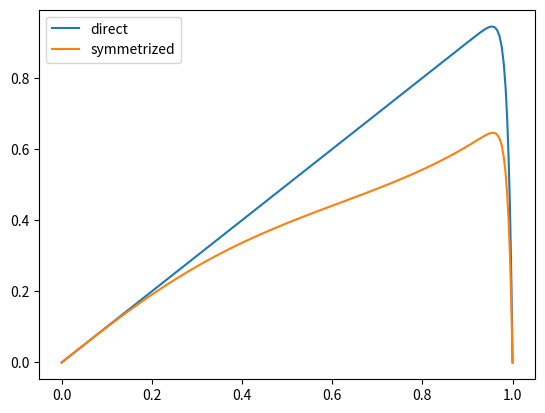

Write the Python code that produced this figure.
import numpy as np
import scipy.sparse as sp
import scipy.sparse.linalg as spalg

class FE:
    def __init__(self, c, L, pe, n, source=0.0, source_func=None, 
        boundary_condition="Dirichlet", grid_method="c", symmetrized = False):
        # this class only solve diffusion equation with constant coefficients 
        # c is the advection velocity and L is the simulation region length
        # pe is the peclet number and n is the number of grids except boundaries
        # the source can be functions or constant 
        # symmetrized method only support constant source  
        # non symmetrized method support source function
        
        self.c = c
        self.L = L
        self.pe = pe
        self.n = n
        self.source_num = source
        self.source_func = source_func
        self.grid_method = grid_method
        self.symmetrized = symmetrized                 
        self.boundary_condition = boundary_condition
    
    def get_grid(self):
        n = self.n 
        if self.grid_method=="c":
            #index = np.linspace(0,n+1,n+2)
            index = np.linspace(n+1,0,n+2)
            grid = 0.5* ( 1.0 + np.cos(index*np.pi/(n+1.0)))
        self.grid = grid

    def change_grid_number(self,n):
        self.n = n

    def change_grid_method(self,grid_method):
        self.grid_method = grid_method
    
    def change_pe(self,pe):
        self.pe = pe
    
    def change_symmetry(self,symmetrized):
        self.symmetrized = symmetrized

    def A_b_matrix(self):
        if self.grid_method == "c": 
            if self.symmetrized :
                A =self.sym_Cheby_A_matrix()
                b =self.sym_Cheby_b_matrix()
            else:
                A =self.Cheby_A_matrix()
                b =self.Cheby_b_matrix()
        return A,b


    def sym_Cheby_A_matrix(self):
        grid = self.grid
        diag = np.zeros(self.n+2)
        diag[1:-1] = 1.0/(grid[1:-1]-grid[:-2]) + 1.0/(grid[2:] - grid[1:-1])
        diag[0] = 1.0/(grid[1] - grid[0])
        diag[-1] = 1.0/(grid[-1] -grid[-2])
        off_diag = -1.0/(grid[1:]-grid[:-1])
        
        adv_diag = np.zeros(self.n+2)
        adv_diag[1:-1] = 1.0/3.0*(grid[2:] - grid[:-2])
        adv_diag[0] = 1.0/3.0*(grid[1] - grid[0])
        adv_diag[-1] = 1.0/3.0*(grid[-1] - grid[-2])
        adv_off_diag = 1.0/6.0*(grid[1:]-grid[:-1])

        if self.boundary_condition == "Dirichlet":
            diag = diag[1:-1]
            off_diag = off_diag[1:-1]
            adv_diag = adv_diag[1:-1]
            adv_off_diag = adv_off_diag[1:-1]
            D_matrix = sp.diags([off_diag,diag,off_diag],[-1,0,1])
            adv_matrix = sp.diags([adv_off_diag,adv_diag,adv_off_diag],[-1,0,1])
            A_matrix= D_matrix + self.pe*self.pe/4.0*adv_matrix
        
        return A_matrix

    def sym_Cheby_b_matrix(self):
        grid = self.grid
        b_matrix=  np.zeros(self.n+2)
        part1 = np.exp(-self.pe/2.0*grid[2:])*(grid[1:-1] - grid[:-2])
        part2 = np.exp(-self.pe/2.0*grid[1:-1])*(grid[:-2] - grid[2:])
        part3 = np.exp(-self.pe/2.0*grid[:-2])*(grid[2:] - grid[1:-1])

        upper = 4.0*(part1+part2+part3)/self.pe/self.pe
        lower = (grid[:-2] - grid[1:-1])*(grid[1:-1]-grid[2:])
        b_matrix[1:-1] = upper/lower

        b_matrix[0] =  -4.0*np.exp(-0.5*self.pe* grid[0]) 
        b_matrix[0] += np.exp(-0.5*self.pe* grid[1])*(4-2*self.pe*(grid[0]-grid[1]))
        b_matrix[0] /= (grid[0] - grid[1])/self.pe/self.pe

        b_matrix[-1] = -4.0*np.exp(-0.5*self.pe*grid[-1]) 
        b_matrix[-1] += +np.exp(-0.5*self.pe*grid[-2])*(4-2*self.pe*(grid[-1]-grid[-2]))
        b_matrix[-1] /= (grid[-2]-grid[-1])/self.pe/self.pe
        
        b_matrix *=self.pe*self.L/self.c*self.source_num
        if self.boundary_condition == "Dirichlet":
            b_matrix= b_matrix[1:-1]
        return b_matrix

    def Cheby_A_matrix(self):
        grid = self.grid
        diag = np.zeros(self.n+2)
        diag[1:-1] = 1.0/(grid[1:-1]-grid[:-2]) + 1.0/(grid[2:] - grid[1:-1])
        diag[0] = 1.0/(grid[1] - grid[0])
        diag[-1] = 1.0/(grid[-1] -grid[-2])
        off_diag = -1.0/(grid[1:]-grid[:-1])

        if self.boundary_condition == "Dirichlet":
            diag = diag[1:-1]
            off_diag = off_diag[1:-1]
            D_matrix = sp.diags([off_diag,diag,off_diag],[-1,0,1])
            adv_matrix = sp.diags([-0.5,0.5],[-1,1],shape=(self.n,self.n))
            A_matrix = D_matrix + self.pe*adv_matrix
        
        return A_matrix

    def Cheby_b_matrix(self):
        b_matrix = np.zeros(self.n+2)
        b_matrix[1:-1] = self.grid[2:]-self.grid[:-2]
        b_matrix[0] = self.grid[1] -self.grid[0]
        b_matrix[-1] = self.grid[-1] - self.grid[-2]
        b_matrix *= 0.5*self.pe*self.L/self.c
        if self.boundary_condition == "Dirichlet":
            b_matrix = b_matrix[1:-1]
        
        return b_matrix

    def solve(self):
        self.get_grid()
        A,b = self.A_b_matrix()
        raw_result = spalg.spsolve(A,b)
        if self.boundary_condition =="Dirichlet":
            result = np.zeros(raw_result.shape[0]+2)
            result[1:-1] = raw_result
        else:
            result = raw_result
        
        if self.symmetrized:
            result *= np.exp(self.pe/2.0*self.grid)
        self.mesh = self.grid*self.L
        return result
    

if __name__=="__main__":
    import matplotlib.pyplot as plt
    c= 1.0
    L = 1.0
    pe = 100.0
    n =100
    source = 1.0
    fe_sym = FE(c,L,pe,n,source=1.0,symmetrized=True)
    fe = FE(c,L,pe,n,source=1.0,symmetrized=False)
    result = fe.solve()
    result_sym = fe_sym.solve()

    plt.plot(fe.grid,result,label="direct")
    plt.plot(fe_sym.grid,result_sym,label="symmetrized")
    plt.legend(loc="best")
    plt.show()
